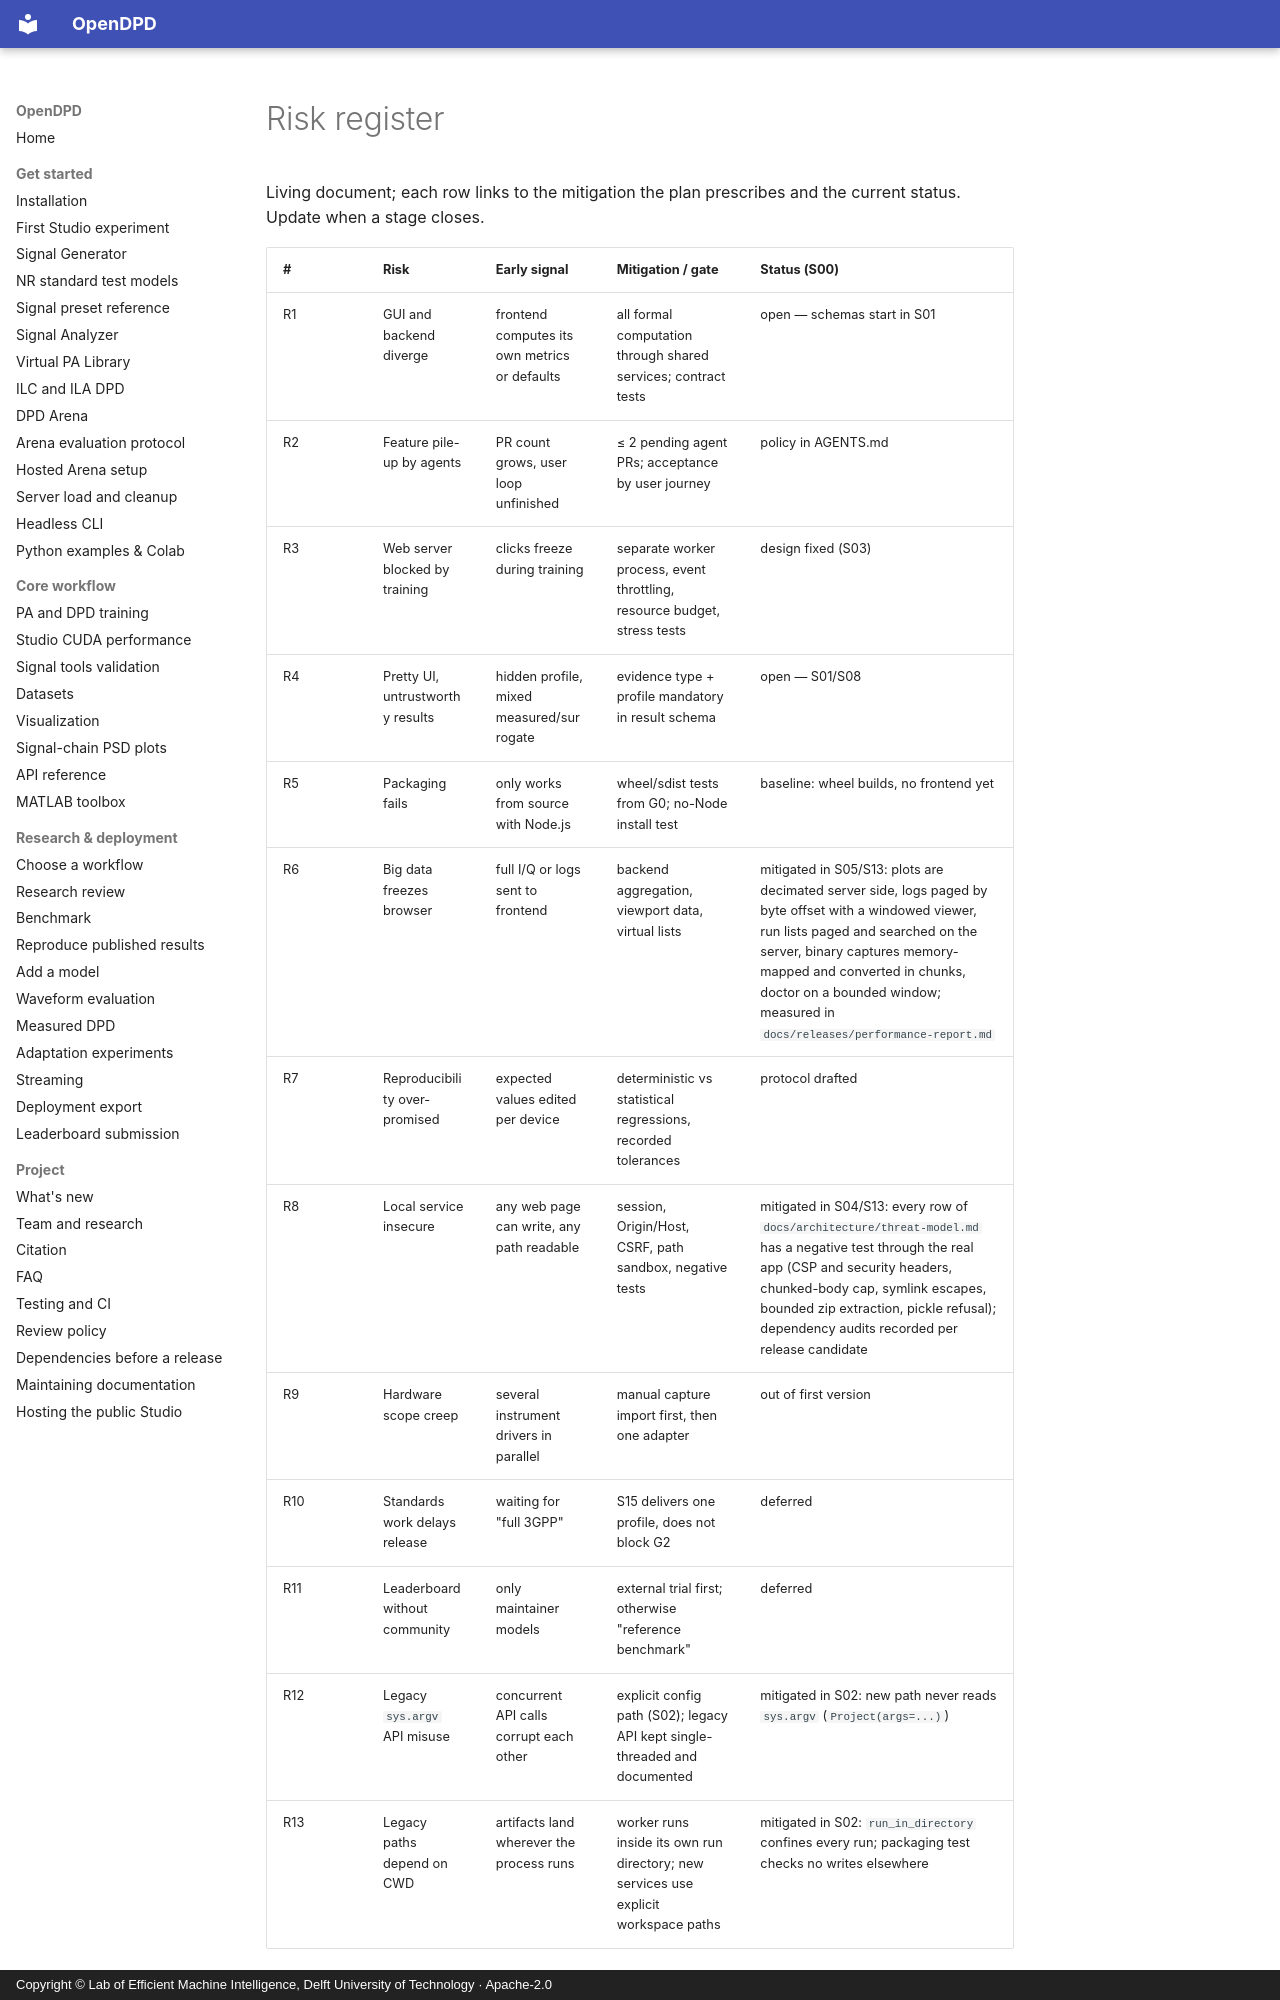

repository: lab-emi/OpenDPD · page: architecture/risk-register/index.html · generator: mkdocs · copyright: Copyright © Lab of Efficient Machine Intelligence, Delft University of Technology · Apache-2.0

# Risk register

Living document; each row links to the mitigation the plan prescribes and the
current status. Update when a stage closes.

| # | Risk | Early signal | Mitigation / gate | Status (S00) |
|---|---|---|---|---|
| R1 | GUI and backend diverge | frontend computes its own metrics or defaults | all formal computation through shared services; contract tests | open — schemas start in S01 |
| R2 | Feature pile-up by agents | PR count grows, user loop unfinished | ≤ 2 pending agent PRs; acceptance by user journey | policy in AGENTS.md |
| R3 | Web server blocked by training | clicks freeze during training | separate worker process, event throttling, resource budget, stress tests | design fixed (S03) |
| R4 | Pretty UI, untrustworthy results | hidden profile, mixed measured/surrogate | evidence type + profile mandatory in result schema | open — S01/S08 |
| R5 | Packaging fails | only works from source with Node.js | wheel/sdist tests from G0; no-Node install test | baseline: wheel builds, no frontend yet |
| R6 | Big data freezes browser | full I/Q or logs sent to frontend | backend aggregation, viewport data, virtual lists | mitigated in S05/S13: plots are decimated server side, logs paged by byte offset with a windowed viewer, run lists paged and searched on the server, binary captures memory-mapped and converted in chunks, doctor on a bounded window; measured in `docs/releases/performance-report.md` |
| R7 | Reproducibility over-promised | expected values edited per device | deterministic vs statistical regressions, recorded tolerances | protocol drafted |
| R8 | Local service insecure | any web page can write, any path readable | session, Origin/Host, CSRF, path sandbox, negative tests | mitigated in S04/S13: every row of `docs/architecture/threat-model.md` has a negative test through the real app (CSP and security headers, chunked-body cap, symlink escapes, bounded zip extraction, pickle refusal); dependency audits recorded per release candidate |
| R9 | Hardware scope creep | several instrument drivers in parallel | manual capture import first, then one adapter | out of first version |
| R10 | Standards work delays release | waiting for "full 3GPP" | S15 delivers one profile, does not block G2 | deferred |
| R11 | Leaderboard without community | only maintainer models | external trial first; otherwise "reference benchmark" | deferred |
| R12 | Legacy `sys.argv` API misuse | concurrent API calls corrupt each other | explicit config path (S02); legacy API kept single-threaded and documented | mitigated in S02: new path never reads `sys.argv` (`Project(args=...)`) |
| R13 | Legacy paths depend on CWD | artifacts land wherever the process runs | worker runs inside its own run directory; new services use explicit workspace paths | mitigated in S02: `run_in_directory` confines every run; packaging test chec
